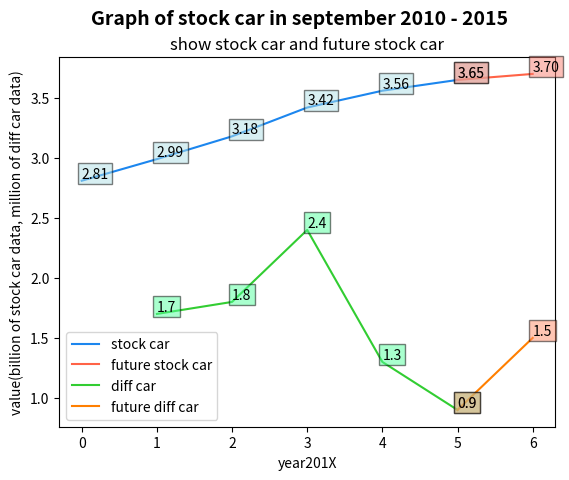

Python code for this plot:
import numpy as np
import matplotlib.pyplot as plt

fig = plt.figure()
ax1 = fig.add_subplot(111)
fig.suptitle('Graph of stock car in september 2010 - 2015', fontsize=14, fontweight='bold')
ax1.set_title('show stock car and future stock car')
ax1.set_xlabel('year201X')
ax1.set_ylabel('value(billion of stock car data, million of diff car data)')

x = [0,1,2,3,4,5]
y = [2.81,2.99,3.18,3.42,3.56,3.65]
ax1.plot(x,y,c='#1C86EE',label='stock car')
for x,y in zip(x,y):
    plt.text(x, y, '%.2f' % y, ha='left', va= 'bottom',\
    bbox={'facecolor':'#B0E0E6', 'alpha':0.5, 'pad':2.5})
w = [5,6]
z = [3.65,3.7] #ค่าสุดท้ายยังไม่ใช่ค่าจริงๆ
ax1.plot(w,z,c='#FF6347',label='future stock car')
for x,y in zip(w,z):
    plt.text(x, y, '%.2f' % y, ha='left', va= 'bottom',\
    bbox={'facecolor':'#FA8072', 'alpha':0.5, 'pad':2.5})

a = [1,2,3,4,5]
b = [1.7,1.8,2.4,1.3,0.9]
ax1.plot(a,b,c='#32CD32',label='diff car')
for x,y in zip(a,b):
    plt.text(x, y, '%.1f' % y, ha='left', va= 'bottom',\
    bbox={'facecolor':'#54FF9F', 'alpha':0.5, 'pad':2.5})
g = [5,6]
h = [0.9,1.5] #ค่าสุดท้ายยังไม่ใช่ค่าจริงๆ
ax1.plot(g,h,c='#FF7F00',label='future diff car')
for x,y in zip(g,h):
    plt.text(x, y, '%.1f' % y, ha='left', va= 'bottom',\
    bbox={'facecolor':'#FF8C69', 'alpha':0.5, 'pad':2.5})

leg = ax1.legend(loc='lower left')
plt.show()
